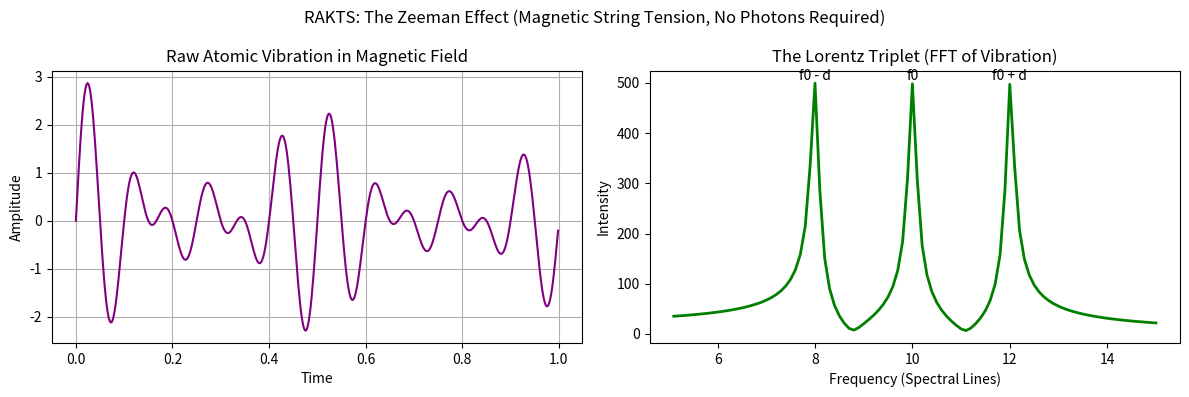

This figure's Python source: (Note: this script raises an exception after producing the figure.)
import numpy as np
import matplotlib.pyplot as plt
import os

def simulate_zeeman():
    t = np.linspace(0, 10, 5000)
    
    # The atom is modeled as a mechanical damped string (vortex tension)
    # Fundamental harmonic frequency
    f0 = 10.0 
    
    # Magnetic tension shift (if aligned, tighter string -> higher freq)
    delta_f = 2.0
    
    # Generate the three states
    # 1. Perpendicular to B-field (No magnetic tension added to the string)
    signal_0 = np.exp(-0.5 * t) * np.sin(2 * np.pi * f0 * t)
    
    # 2. Aligned with B-field (String pulled tight, freq goes up)
    signal_up = np.exp(-0.5 * t) * np.sin(2 * np.pi * (f0 + delta_f) * t)
    
    # 3. Anti-aligned with B-field (String loosened, freq goes down)
    signal_down = np.exp(-0.5 * t) * np.sin(2 * np.pi * (f0 - delta_f) * t)
    
    # The total light emitted from a gas of these atoms
    total_signal = signal_0 + signal_up + signal_down
    
    # Perform Fast Fourier Transform (FFT) to get the spectral lines
    freqs = np.fft.fftfreq(len(t), t[1] - t[0])
    fft_vals = np.abs(np.fft.fft(total_signal))
    
    # We only care about the positive frequencies near f0
    mask = (freqs > 5) & (freqs < 15)
    
    fig, (ax1, ax2) = plt.subplots(1, 2, figsize=(12, 4))
    
    ax1.plot(t[:500], total_signal[:500], 'purple')
    ax1.set_title("Raw Atomic Vibration in Magnetic Field")
    ax1.set_xlabel("Time")
    ax1.set_ylabel("Amplitude")
    ax1.grid(True)
    
    ax2.plot(freqs[mask], fft_vals[mask], 'g-', linewidth=2)
    ax2.set_title("The Lorentz Triplet (FFT of Vibration)")
    ax2.set_xlabel("Frequency (Spectral Lines)")
    ax2.set_ylabel("Intensity")
    
    # Annotate the peaks
    ax2.annotate("f0 - d", xy=(f0 - delta_f, np.max(fft_vals[mask])), ha='center', va='bottom')
    ax2.annotate("f0", xy=(f0, np.max(fft_vals[mask])), ha='center', va='bottom')
    ax2.annotate("f0 + d", xy=(f0 + delta_f, np.max(fft_vals[mask])), ha='center', va='bottom')
    
    plt.suptitle("RAKTS: The Zeeman Effect (Magnetic String Tension, No Photons Required)")
    plt.tight_layout()
    
    save_path = os.path.join(os.path.dirname(__file__), "zeeman_effect.png")
    plt.savefig(save_path)
    print(f"Zeeman plot saved to {save_path}")

if __name__ == "__main__":
    simulate_zeeman()
